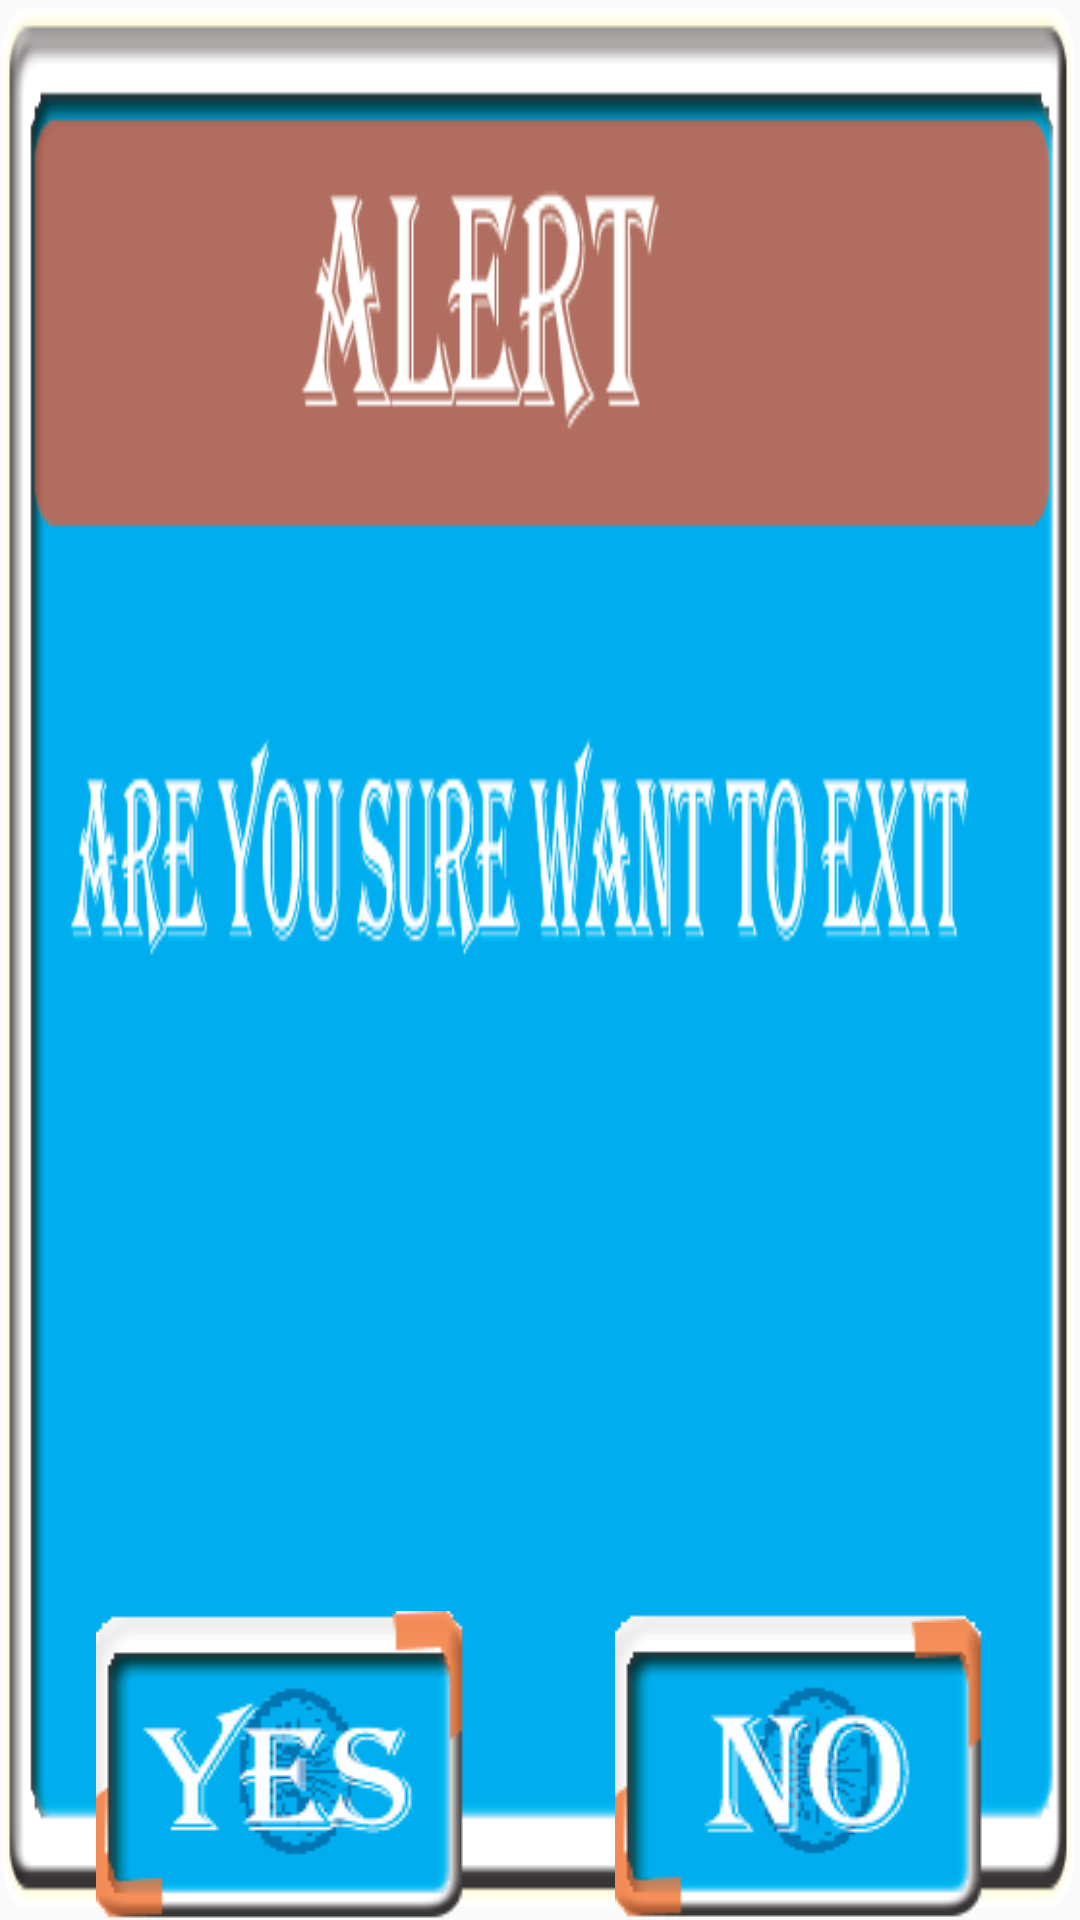

This screen was rendered from an Android layout file. Write that file and the resources it references.
<!-- AndroidManifest.xml: application theme AppTheme -->
<!-- res/layout/dialogue_exit_main.xml -->
<?xml version="1.0" encoding="utf-8"?>
<LinearLayout xmlns:android="http://schemas.android.com/apk/res/android"
    android:id="@+id/dialog_bg_outer"
    android:layout_width="fill_parent"
    android:layout_height="fill_parent"
    android:gravity="center"
    android:orientation="vertical" >

    <LinearLayout
        android:id="@+id/dialog_bg_inner"
        android:layout_width="fill_parent"
        android:layout_height="fill_parent"
        android:background="@drawable/alert"
        android:gravity="center|bottom"
        android:orientation="vertical" >
        

        <LinearLayout
            android:id="@+id/dialog_bg_inner_buttons"
            android:layout_width="match_parent"
            android:layout_height="wrap_content"
            android:orientation="horizontal"
            android:gravity="center|bottom" >

            <Button
                android:id="@+id/btn_yes"
                android:layout_width="wrap_content"
                android:layout_height="wrap_content"
                android:background="@drawable/yes"
                android:clickable="true"
                android:layout_marginRight="25dip" />

            <Button
                android:id="@+id/btn_no"
                android:layout_marginLeft="25dip"
                android:layout_width="wrap_content"
                android:layout_height="wrap_content"
                android:background="@drawable/no"
                android:clickable="true" />
        </LinearLayout>
    </LinearLayout>

</LinearLayout>
<!-- resources referenced by this layout -->
<resources>
  <!-- drawable alert: png bitmap (drawable, 11415 bytes) -->
  <!-- drawable no: png bitmap (drawable, 4328 bytes) -->
  <!-- drawable yes: png bitmap (drawable, 4528 bytes) -->
  <style name="AppTheme" parent="Theme.AppCompat.Light.DarkActionBar">
          
          <item name="colorPrimary">@color/colorPrimary</item>
          <item name="colorPrimaryDark">@color/colorPrimaryDark</item>
          <item name="colorAccent">@color/colorAccent</item>
      </style>
  <!-- not gathered from this repository: default colours our renderer supplied (Android Studio template values) -->
  <color name="colorPrimary">#FF6200EE</color>
  <color name="colorPrimaryDark">#FF3700B3</color>
  <color name="colorAccent">#FF03DAC5</color>
</resources>
